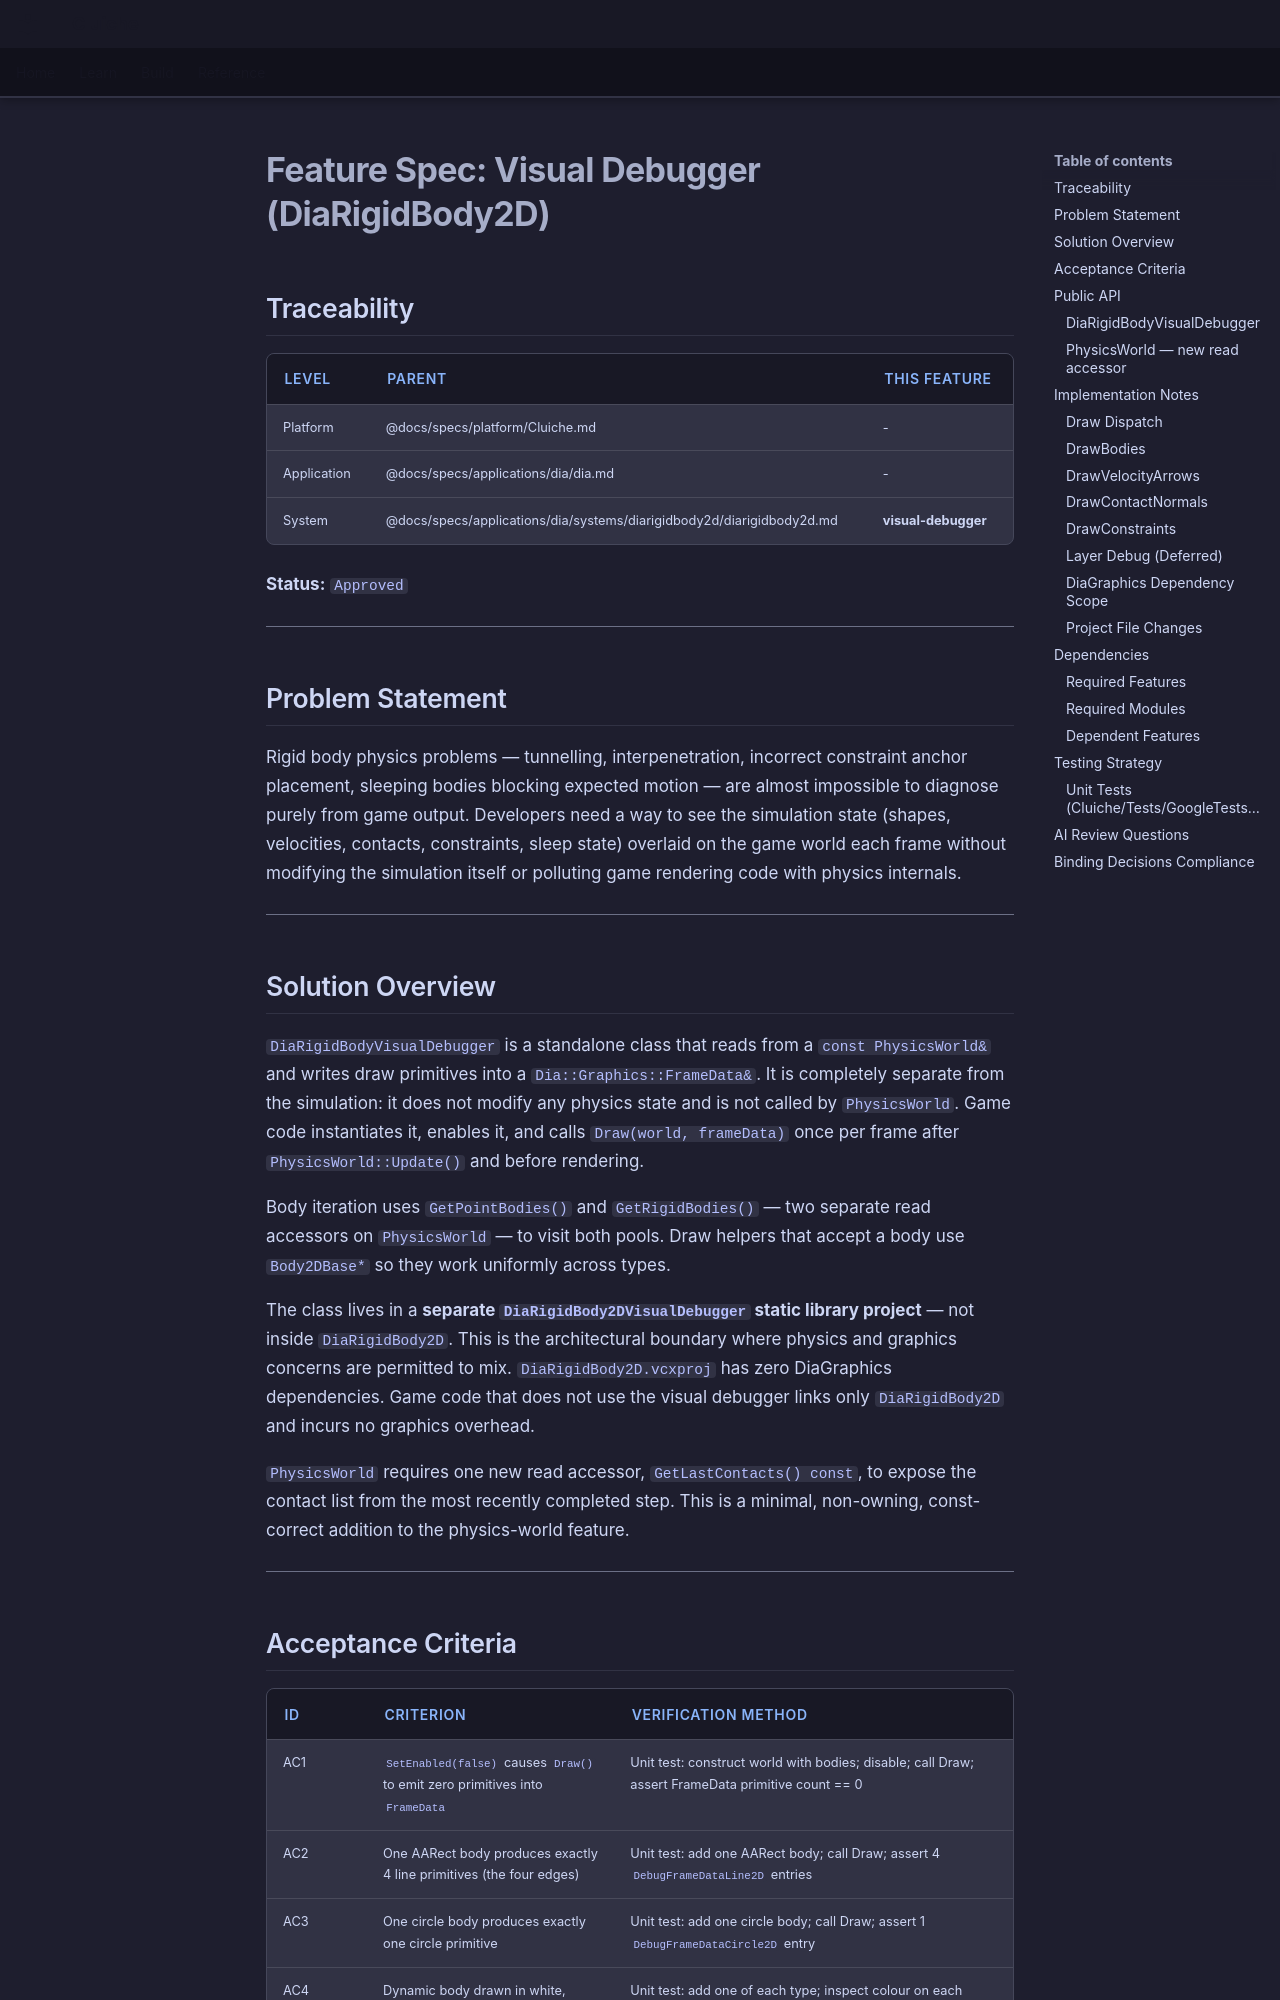

repository: LenihanConor/Cluiche · page: specs/applications/dia/systems/diarigidbody2d/visual-debugger/index.html · generator: mkdocs

# Feature Spec: Visual Debugger (DiaRigidBody2D)

## Traceability

| Level | Parent | This Feature |
|-------|--------|--------------|
| Platform | @docs/specs/platform/Cluiche.md | - |
| Application | @docs/specs/applications/dia/dia.md | - |
| System | @docs/specs/applications/dia/systems/diarigidbody2d/diarigidbody2d.md | **visual-debugger** |

**Status:** `Approved`

---

## Problem Statement

Rigid body physics problems — tunnelling, interpenetration, incorrect constraint anchor placement, sleeping bodies blocking expected motion — are almost impossible to diagnose purely from game output. Developers need a way to see the simulation state (shapes, velocities, contacts, constraints, sleep state) overlaid on the game world each frame without modifying the simulation itself or polluting game rendering code with physics internals.

---

## Solution Overview

`DiaRigidBodyVisualDebugger` is a standalone class that reads from a `const PhysicsWorld&` and writes draw primitives into a `Dia::Graphics::FrameData&`. It is completely separate from the simulation: it does not modify any physics state and is not called by `PhysicsWorld`. Game code instantiates it, enables it, and calls `Draw(world, frameData)` once per frame after `PhysicsWorld::Update()` and before rendering.

Body iteration uses `GetPointBodies()` and `GetRigidBodies()` — two separate read accessors on `PhysicsWorld` — to visit both pools. Draw helpers that accept a body use `Body2DBase*` so they work uniformly across types.

The class lives in a **separate `DiaRigidBody2DVisualDebugger` static library project** — not inside `DiaRigidBody2D`. This is the architectural boundary where physics and graphics concerns are permitted to mix. `DiaRigidBody2D.vcxproj` has zero DiaGraphics dependencies. Game code that does not use the visual debugger links only `DiaRigidBody2D` and incurs no graphics overhead.

`PhysicsWorld` requires one new read accessor, `GetLastContacts() const`, to expose the contact list from the most recently completed step. This is a minimal, non-owning, const-correct addition to the physics-world feature.

---
